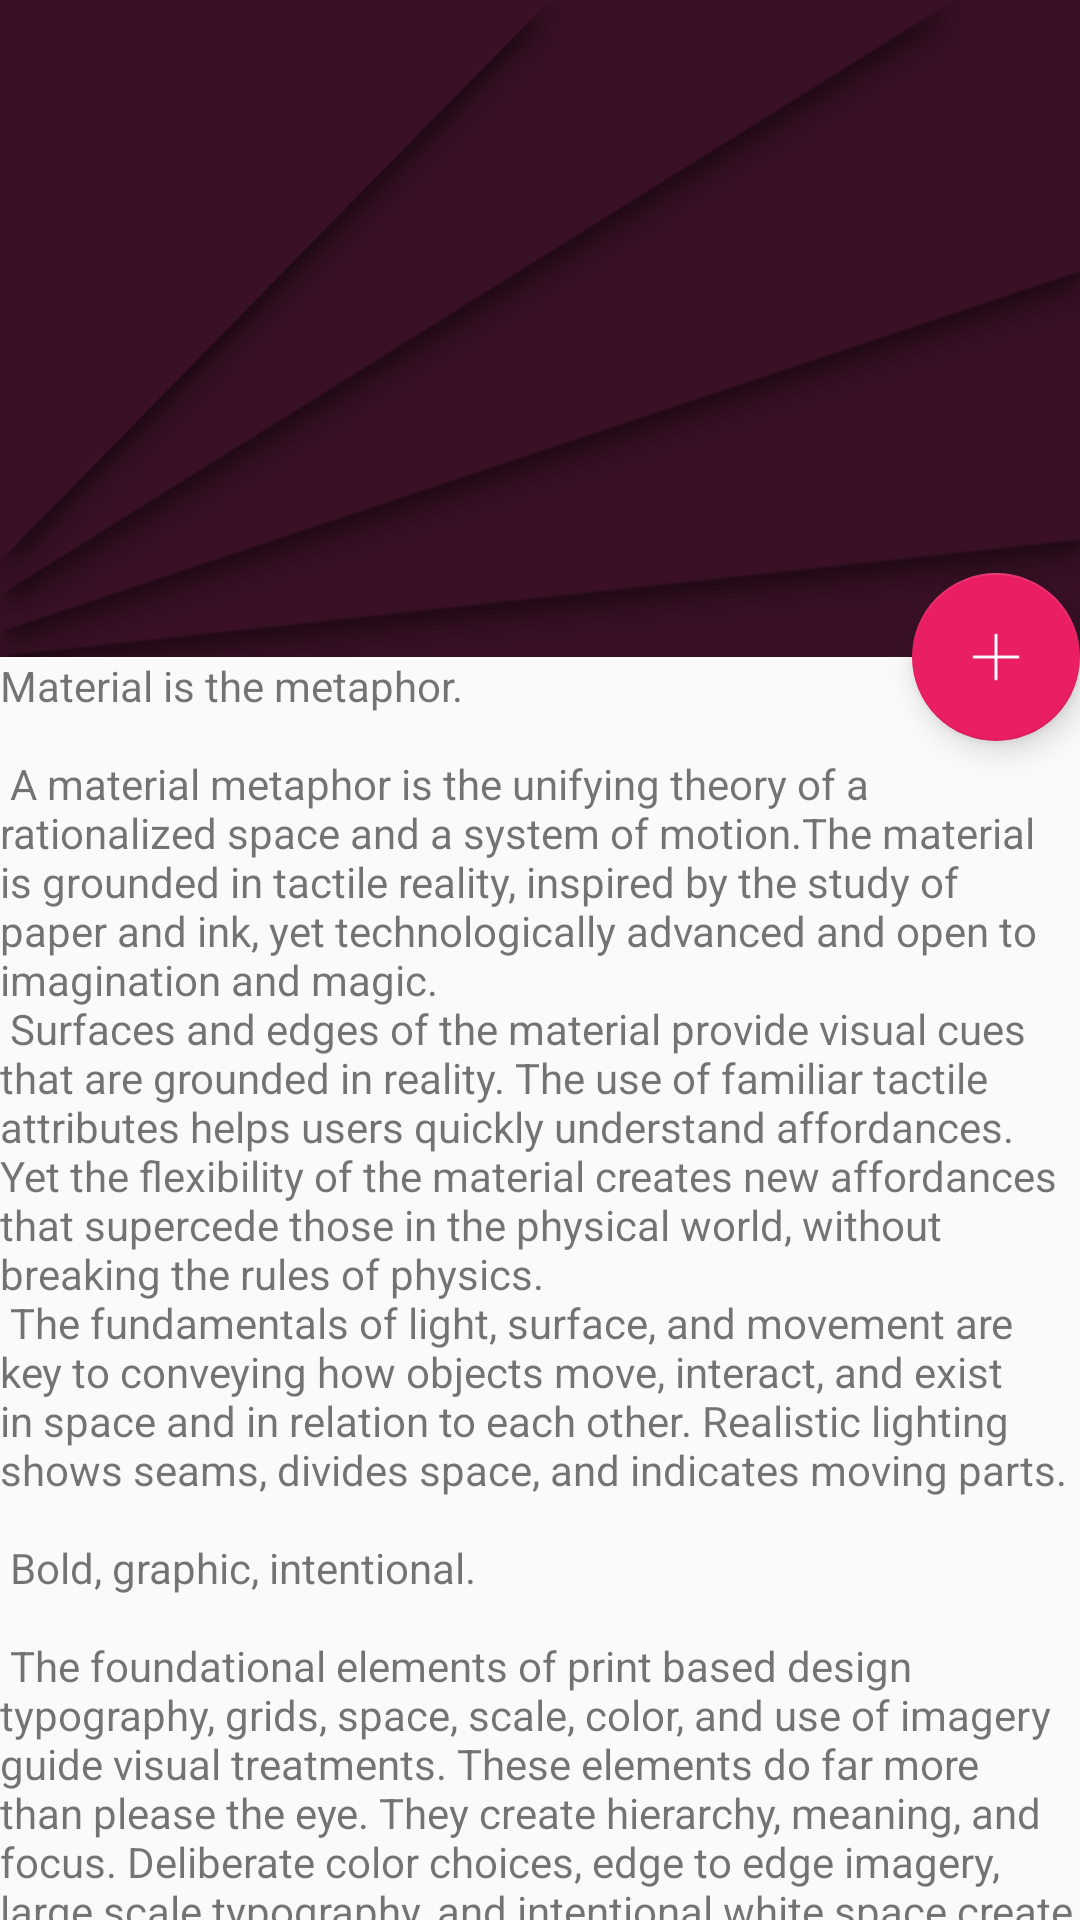

Here is an Android app screen rendered from its layout file. Give the layout XML and the strings, colors and styles it references.
<!-- AndroidManifest.xml: activity theme AppTheme -->
<!-- res/layout/activity_news.xml -->
<?xml version="1.0" encoding="utf-8"?>
<android.support.design.widget.CoordinatorLayout xmlns:android="http://schemas.android.com/apk/res/android"
    xmlns:app="http://schemas.android.com/apk/res-auto"
    xmlns:tools="http://schemas.android.com/tools"
    android:layout_width="match_parent"
    android:layout_height="match_parent"
    android:fitsSystemWindows="true"
    tools:context="com.example.gestionnewsforum.activities.NewsActivity">

    <android.support.design.widget.AppBarLayout
        android:id="@+id/app_bar"
        android:layout_width="match_parent"
        android:layout_height="219dp"
        android:fitsSystemWindows="true"
        android:theme="@style/AppTheme.AppBarOverlay">

        <android.support.design.widget.CollapsingToolbarLayout
            android:id="@+id/toolbar_layout"
            android:layout_width="match_parent"
            android:layout_height="match_parent"
            android:background="@drawable/background_news"
            android:fitsSystemWindows="true"
            app:contentScrim="@color/background"
            app:layout_scrollFlags="scroll|exitUntilCollapsed">

            <android.support.v7.widget.Toolbar
                android:id="@+id/toolbar"
                android:layout_width="match_parent"
                android:layout_height="?attr/actionBarSize"
                app:layout_collapseMode="pin"
                app:popupTheme="@style/AppTheme.PopupOverlay" />

        </android.support.design.widget.CollapsingToolbarLayout>

    </android.support.design.widget.AppBarLayout>


    <android.support.design.widget.FloatingActionButton
        android:id="@+id/add_comment"
        android:layout_width="wrap_content"
        android:layout_height="wrap_content"
        android:layout_margin="@dimen/fab_margin"
        app:backgroundTint="@color/pink"
        app:layout_anchor="@id/app_bar"
        app:layout_anchorGravity="bottom|end"
        app:srcCompat="@drawable/icons_plus_50" />

    <include layout="@layout/content_news" />

</android.support.design.widget.CoordinatorLayout>
<!-- res/layout/content_news.xml (included above) -->
<?xml version="1.0" encoding="utf-8"?>
<android.support.v4.widget.NestedScrollView xmlns:android="http://schemas.android.com/apk/res/android"
    xmlns:app="http://schemas.android.com/apk/res-auto"
    xmlns:tools="http://schemas.android.com/tools"
    android:layout_width="match_parent"
    android:layout_height="match_parent"
    app:layout_behavior="@string/appbar_scrolling_view_behavior"
    tools:context="com.example.gestionnewsforum.activities.NewsActivity"
    tools:showIn="@layout/activity_news">

    <include layout="@layout/content_news_comments" />



</android.support.v4.widget.NestedScrollView>
<!-- res/layout/content_news_comments.xml (included above) -->
<?xml version="1.0" encoding="utf-8"?>
<LinearLayout xmlns:android="http://schemas.android.com/apk/res/android"
    android:orientation="vertical" android:layout_width="match_parent"
    android:layout_height="match_parent">
    <TextView
        android:layout_width="wrap_content"
        android:layout_height="wrap_content"
        android:layout_margin="@dimen/text_margin"
        android:id="@+id/news_content"
        android:text="@string/large_text" />

    <android.support.v7.widget.RecyclerView
        android:id="@+id/dialog_rview"
        android:layout_margin="@dimen/text_margin"
        android:layout_width="match_parent"
        android:layout_height="wrap_content" />
</LinearLayout>
<!-- resources referenced by this layout -->
<resources>
  <color name="background">#561739</color>
  <color name="pink">#e91e63</color>
</resources>
